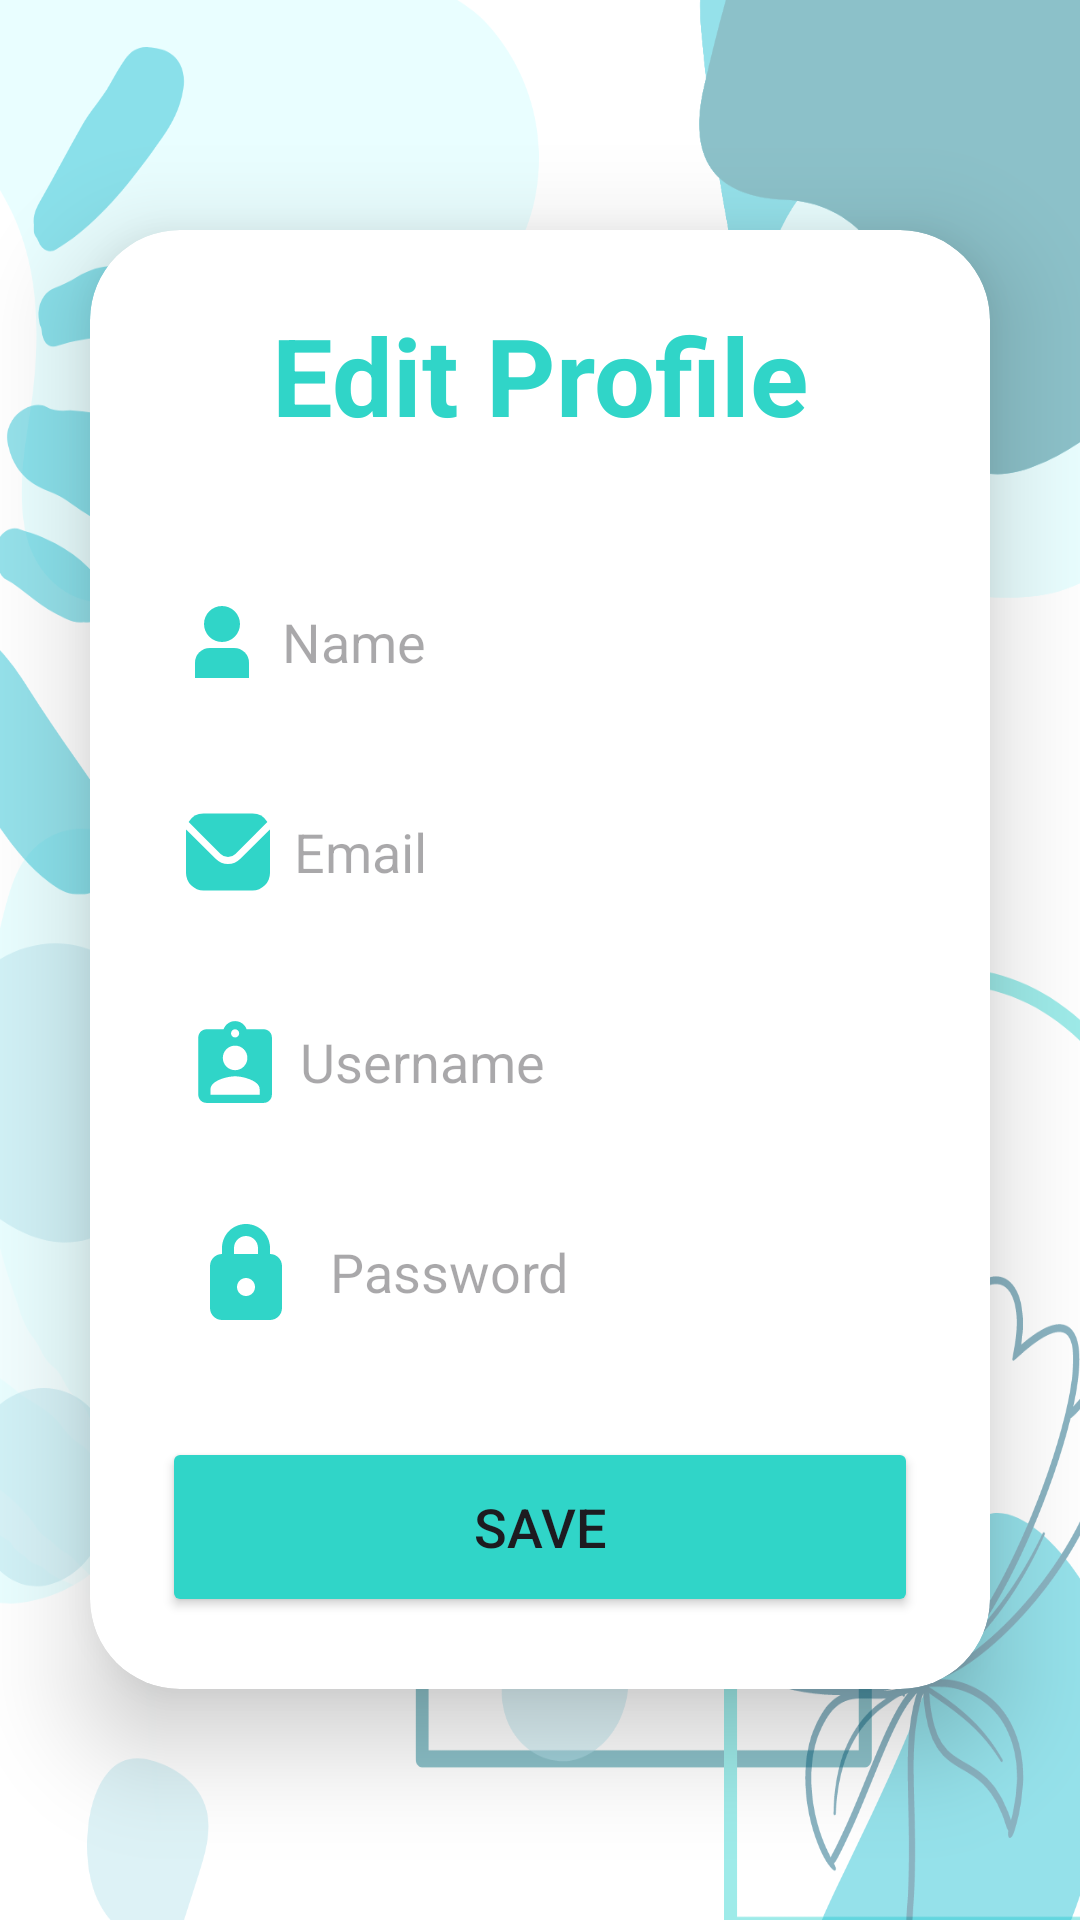

Android layout source for this screen:
<!-- AndroidManifest.xml: application theme Theme.MyApplication -->
<!-- res/layout/activity_edit_profile.xml -->
<?xml version="1.0" encoding="utf-8"?>
<LinearLayout
    xmlns:android="http://schemas.android.com/apk/res/android"
    xmlns:app="http://schemas.android.com/apk/res-auto"
    xmlns:tools="http://schemas.android.com/tools"
    android:layout_width="match_parent"
    android:layout_height="match_parent"
    android:orientation="vertical"
    android:gravity="center"
    android:background="@drawable/pagebkg"
    tools:context=".EditProfile">

    <androidx.cardview.widget.CardView
        android:layout_width="match_parent"
        android:layout_height="wrap_content"
        android:layout_margin="30dp"
        app:cardCornerRadius="30dp"
        app:cardElevation="20dp">

        <LinearLayout
            android:layout_width="match_parent"
            android:layout_height="wrap_content"
            android:orientation="vertical"
            android:layout_gravity="center_horizontal"
            android:padding="24dp"
            android:background="@drawable/lavender_border">

            <TextView
                android:layout_width="match_parent"
                android:layout_height="wrap_content"
                android:text="Edit Profile"
                android:textSize="36sp"
                android:textAlignment="center"
                android:textStyle="bold"
                android:textColor="@color/lavender"/>

            <EditText
                android:layout_width="match_parent"
                android:layout_height="50dp"
                android:id="@+id/editName"
                android:background="@drawable/lavender_border"
                android:layout_marginTop="40dp"
                android:padding="8dp"
                android:hint="Name"
                android:drawableLeft="@drawable/about_icon"
                android:drawablePadding="8dp"
                android:textColor="@color/black"/>

            <EditText
                android:layout_width="match_parent"
                android:layout_height="50dp"
                android:id="@+id/editEmail"
                android:background="@drawable/lavender_border"
                android:layout_marginTop="20dp"
                android:padding="8dp"
                android:hint="Email"
                android:drawableLeft="@drawable/email"
                android:drawablePadding="8dp"
                android:textColor="@color/black"/>


            <EditText
                android:layout_width="match_parent"
                android:layout_height="50dp"
                android:id="@+id/editUsername"
                android:background="@drawable/lavender_border"
                android:layout_marginTop="20dp"
                android:padding="8dp"
                android:hint="Username"
                android:drawableLeft="@drawable/profile_icon"
                android:drawablePadding="8dp"
                android:textColor="@color/black"/>

            <EditText
                android:layout_width="match_parent"
                android:layout_height="50dp"
                android:id="@+id/editPassword"
                android:background="@drawable/lavender_border"
                android:layout_marginTop="20dp"
                android:padding="8dp"
                android:hint="Password"
                android:inputType="textPassword"
                android:drawableLeft="@drawable/lock"
                android:drawablePadding="8dp"
                android:textColor="@color/black"/>

            <Button
                android:layout_width="match_parent"
                android:layout_height="60dp"
                android:text="Save"
                android:id="@+id/saveButton"
                android:textSize="18sp"
                android:layout_marginTop="30dp"
                android:backgroundTint="@color/lavender"
                app:cornerRadius = "20dp"/>

        </LinearLayout>

    </androidx.cardview.widget.CardView>

</LinearLayout>
<!-- resources referenced by this layout -->
<resources>
  <color name="black">#FF000000</color>
  <color name="lavender">#30D5C8</color>
  <!-- drawable about_icon (drawable) -->
  <vector
      xmlns:android="http://schemas.android.com/apk/res/android"
      android:width="24dp"
      android:height="24dp"
      android:viewportWidth="24"
      android:viewportHeight="24"
      android:tint="#30D5C8">
      <path android:fillColor="@android:color/white" android:pathData="M16.043,14H7.957A4.963,4.963,0,0,0,3,18.957V24H21V18.957A4.963,4.963,0,0,0,16.043,14Z"/>
      <path android:fillColor="@android:color/white" android:pathData="M 12 6 m -6, 0 a 6, 6 0 1,0 12,0 a 6, 6 0 1,0 -12,0"/>
  </vector>
  <!-- drawable email (drawable) -->
  <vector
      xmlns:android="http://schemas.android.com/apk/res/android"
      android:width="28dp"
      android:height="28dp"
      android:viewportWidth="24"
      android:viewportHeight="24"
      android:tint="#30D5C8">
      <path android:fillColor="@android:color/white" android:pathData="M23.954,5.542,15.536,13.96a5.007,5.007,0,0,1-7.072,0L.046,5.542C.032,5.7,0,5.843,0,6V18a5.006,5.006,0,0,0,5,5H19a5.006,5.006,0,0,0,5-5V6C24,5.843,23.968,5.7,23.954,5.542Z"/>
      <path android:fillColor="@android:color/white" android:pathData="M14.122,12.546l9.134-9.135A4.986,4.986,0,0,0,19,1H5A4.986,4.986,0,0,0,.744,3.411l9.134,9.135A3.007,3.007,0,0,0,14.122,12.546Z"/>
  </vector>
  <!-- drawable lock (drawable) -->
  <vector
      xmlns:android="http://schemas.android.com/apk/res/android"
      android:width="40dp"
      android:height="40dp"
      android:viewportWidth="20"
      android:viewportHeight="20"
      android:tint="#30D5C8">
      <path android:fillColor="@android:color/white" android:pathData="M14,7L14,6c0,-2.21 -1.79,-4 -4,-4S6,3.79 6,6v1c-1.1,0 -2,0.9 -2,2v7c0,1.1 0.9,2 2,2h8c1.1,0 2,-0.9 2,-2L16,9c0,-1.1 -0.9,-2 -2,-2zM10,14c-0.83,0 -1.5,-0.67 -1.5,-1.5S9.17,11 10,11s1.5,0.67 1.5,1.5S10.83,14 10,14zM8,7L8,6c0,-1.1 0.9,-2 2,-2s2,0.9 2,2v1L8,7z"/>
  </vector>
  <!-- drawable pagebkg: png bitmap (drawable, 189962 bytes) -->
  <!-- drawable profile_icon (drawable) -->
  <vector
      xmlns:android="http://schemas.android.com/apk/res/android"
      android:width="30dp"
      android:height="30dp"
      android:viewportWidth="22"
      android:viewportHeight="22"
      android:tint="#30D5C8">
      <path android:fillColor="@android:color/white" android:pathData="M19,3h-4.18C14.4,1.84 13.3,1 12,1c-1.3,0 -2.4,0.84 -2.82,2L5,3c-1.1,0 -2,0.9 -2,2v14c0,1.1 0.9,2 2,2h14c1.1,0 2,-0.9 2,-2L21,5c0,-1.1 -0.9,-2 -2,-2zM12,3c0.55,0 1,0.45 1,1s-0.45,1 -1,1 -1,-0.45 -1,-1 0.45,-1 1,-1zM12,7c1.66,0 3,1.34 3,3s-1.34,3 -3,3 -3,-1.34 -3,-3 1.34,-3 3,-3zM18,19L6,19v-1.4c0,-2 4,-3.1 6,-3.1s6,1.1 6,3.1L18,19z"/>
  </vector>
  <style name="Theme.MyApplication" parent="Base.Theme.MyApplication" />
  <style name="Base.Theme.MyApplication" parent="Theme.Material3.DayNight.NoActionBar">
          
          <item name="colorPrimary">@color/lavender</item>
          <item name="colorPrimaryVariant">@color/lavender</item>
          <item name="colorOnPrimary">@color/white</item>
          <item name="colorSecondary">@color/teal_200</item>
          <item name="colorSecondaryVariant">@color/teal_700</item>
          <item name="colorOnSecondary">@color/black</item>
  
          
          <item name="android:statusBarColor" tools:targetApi="l">?attr/colorSecondaryVariant</item>
      </style>
  <color name="white">#FFFFFFFF</color>
  <color name="teal_200">#FF03DAC5</color>
  <color name="teal_700">#FF018786</color>
</resources>
